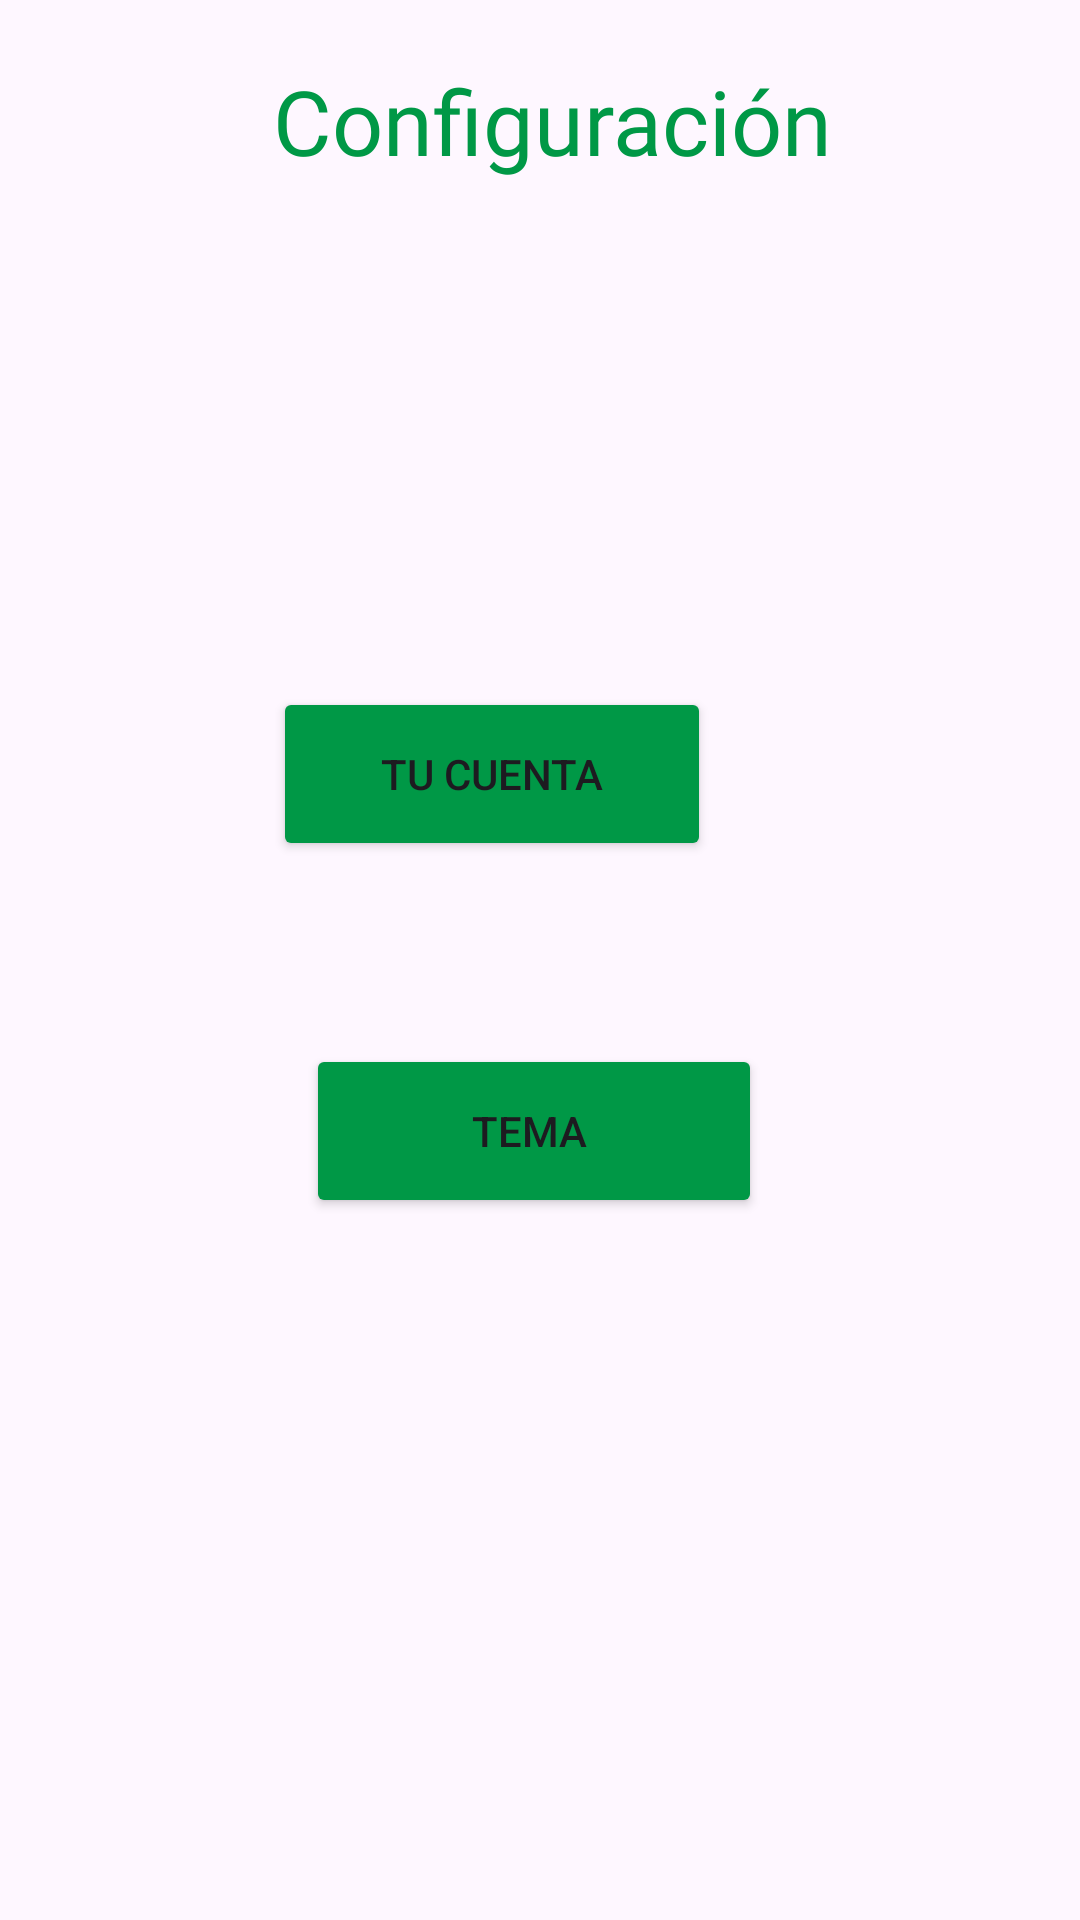

Android layout source for this screen:
<!-- AndroidManifest.xml: application theme Base.Theme.RadcookSplash -->
<!-- res/layout/fragment_settings.xml -->
<?xml version="1.0" encoding="utf-8"?>
<RelativeLayout
    xmlns:android="http://schemas.android.com/apk/res/android"
    xmlns:app="http://schemas.android.com/apk/res-auto"
    xmlns:tools="http://schemas.android.com/tools"
    android:layout_width="match_parent"
    android:layout_height="match_parent"
    tools:context=".SettingsFragment">


    <TextView
        android:layout_width="wrap_content"
        android:layout_height="wrap_content"
        android:layout_alignParentStart="true"
        android:layout_alignParentEnd="true"
        android:layout_marginStart="91dp"
        android:layout_marginTop="20dp"
        android:layout_marginEnd="75dp"
        android:fontFamily="@font/poppins_semibold"
        android:text="Configuración"
        android:textColor="@color/colorPrimary"
        android:textSize="30sp"
        app:layout_constraintEnd_toEndOf="parent"
        app:layout_constraintStart_toStartOf="parent"
        tools:ignore="UnknownId"
        tools:layout_editor_absoluteY="16dp" />

    <androidx.constraintlayout.widget.ConstraintLayout
        android:id="@+id/constraintLayout1"
        android:layout_width="286dp"
        android:layout_height="174dp"
        android:layout_marginTop="100dp"
        android:padding="8dp">

        <ImageView
            android:id="@+id/gifImageView"
            android:layout_width="152dp"
            android:layout_height="178dp"
            android:layout_gravity="center"
            app:layout_constraintBottom_toBottomOf="parent"
            app:layout_constraintEnd_toEndOf="parent"
            app:layout_constraintHorizontal_bias="0.88"
            app:layout_constraintStart_toStartOf="parent"
            app:layout_constraintTop_toTopOf="parent"
            app:layout_constraintVertical_bias="0.0"
            app:srcCompat="@drawable/settingsgif"
            tools:ignore="MissingConstraints" />

    </androidx.constraintlayout.widget.ConstraintLayout>

    <Button
        android:id="@+id/profileButton"
        android:layout_width="wrap_content"
        android:layout_height="58dp"
        android:layout_above="@+id/temaButton"
        android:layout_alignParentStart="true"
        android:layout_alignParentEnd="true"
        android:layout_marginStart="91dp"
        android:layout_marginEnd="123dp"
        android:layout_marginBottom="61dp"
        android:backgroundTint="#009846"
        android:text="Tu cuenta"
        app:layout_constraintEnd_toEndOf="parent"
        app:layout_constraintStart_toStartOf="parent"
        tools:layout_editor_absoluteY="412dp" />

    <Button
        android:id="@+id/temaButton"
        android:layout_width="wrap_content"
        android:layout_height="58dp"
        android:layout_alignParentStart="true"
        android:layout_alignParentEnd="true"
        android:layout_alignParentBottom="true"
        android:layout_marginStart="102dp"
        android:layout_marginEnd="106dp"
        android:layout_marginBottom="234dp"
        android:backgroundTint="#009846"
        android:text="Tema "
        app:layout_constraintEnd_toEndOf="parent"
        app:layout_constraintStart_toStartOf="parent"
        tools:layout_editor_absoluteY="295dp" />


</RelativeLayout>
<!-- resources referenced by this layout -->
<resources>
  <color name="colorPrimary">#009846</color>
  <style name="Base.Theme.RadcookSplash" parent="Theme.Material3.DayNight.NoActionBar">
  
          <item name="colorPrimary">@color/lavender</item>
          <item name="colorPrimaryVariant">@color/lavender</item>
          <item name="colorOnPrimary">@color/white</item>
          
          <item name="colorSecondary">@color/teal_200</item>
          <item name="colorSecondaryVariant">@color/teal_700</item>
          <item name="colorOnSecondary">@color/colorAccent</item>
          
          <item name="android:statusBarColor">?attr/colorPrimaryVariant</item>
          
  
      </style>
  <color name="white">#FFFFFFFF</color>
  
  
  
      //login-registro
  <color name="colorAccent">#ffff</color>
  <!-- not gathered from this repository: default colours our renderer supplied (Android Studio template values) -->
  <color name="teal_200">#FF03DAC5</color>
  <color name="teal_700">#FF018786</color>
</resources>
